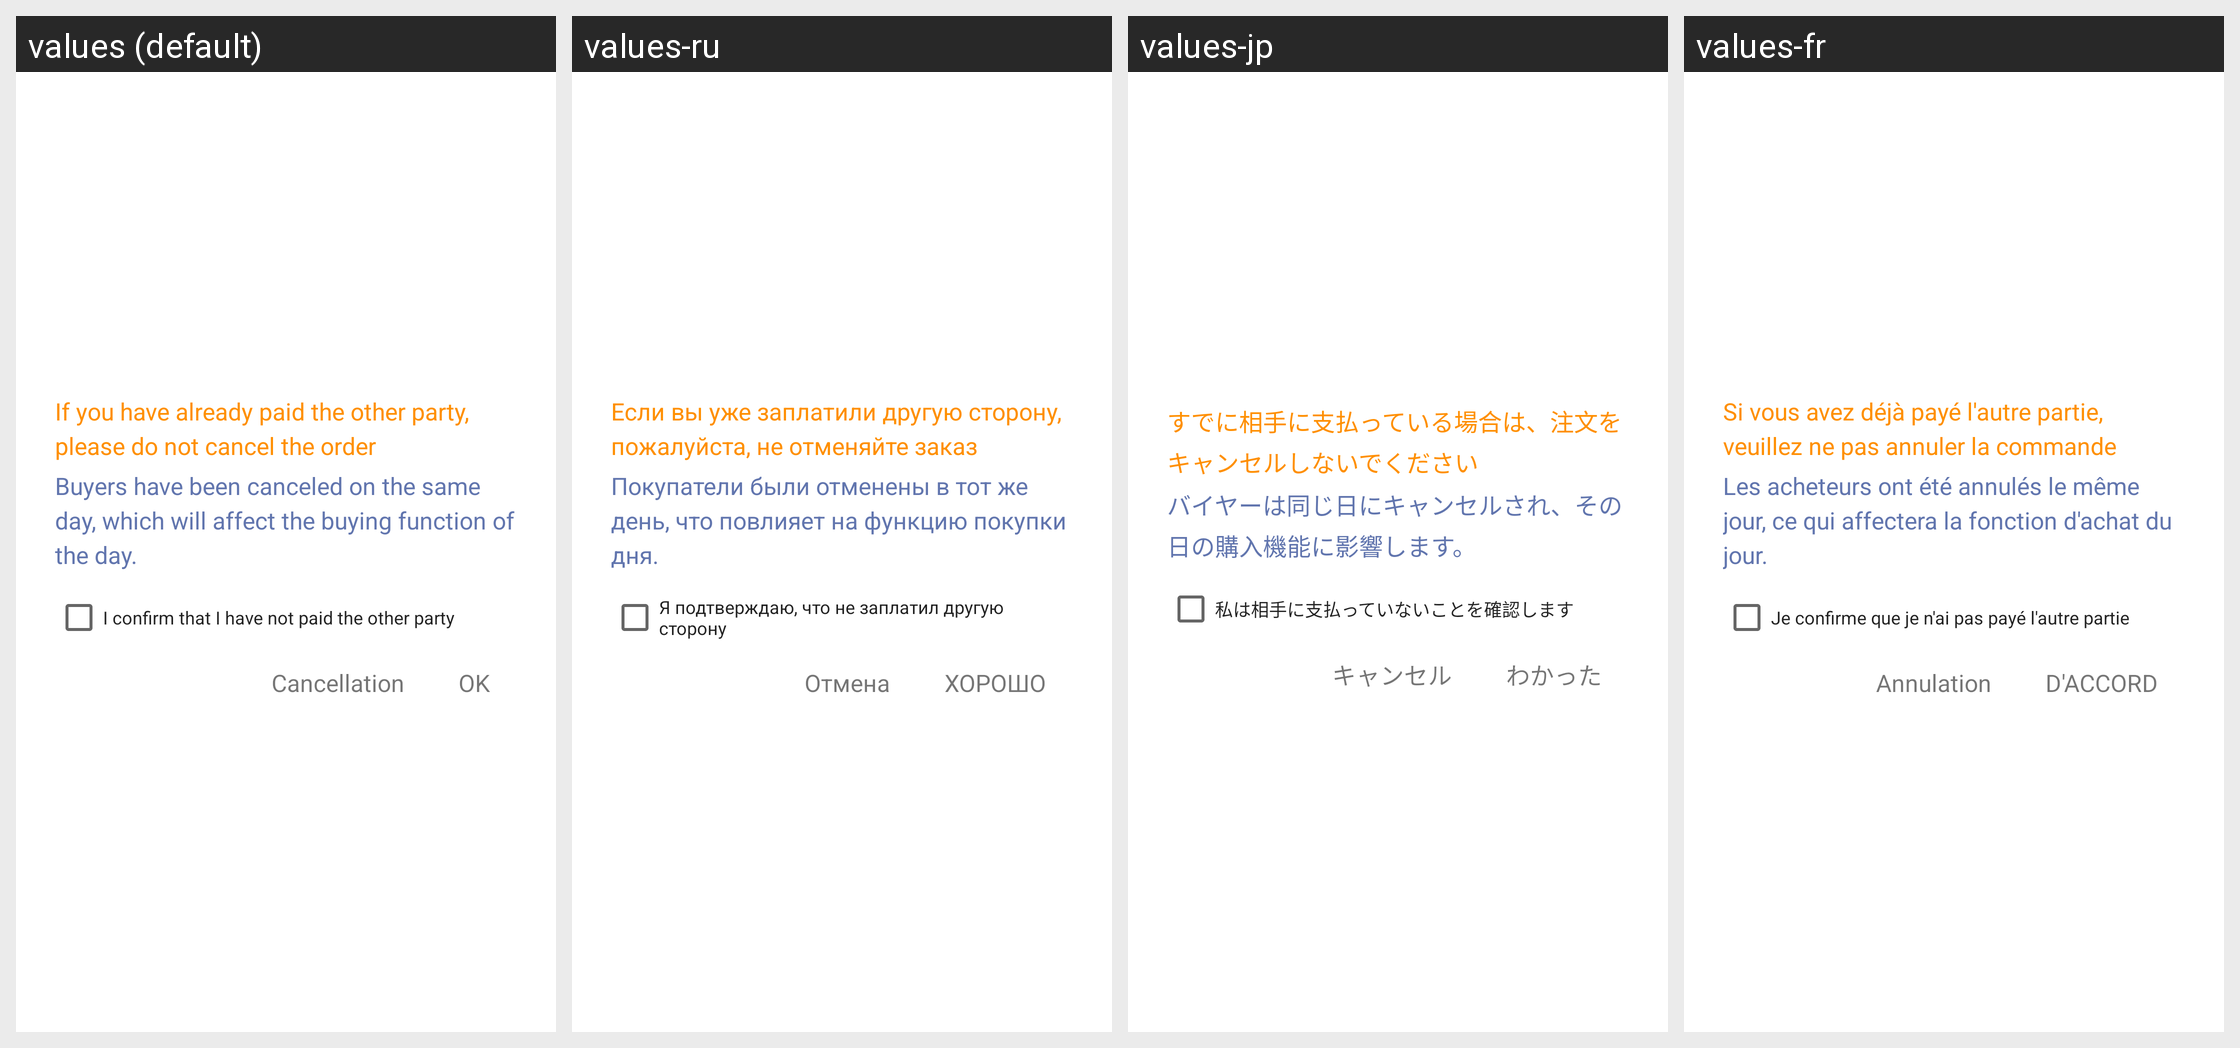

Translations of the strings shown on this Android screen, per locale in the grid:
Android screen res/layout/cancel_order_dialog.xml rendered under 4 locales, left to right: values (default), values-ru, values-jp, values-fr. Device: Nexus 5 (rendered at 1080×1920; each locale shown at half size, 540×960, under a caption strip naming it); theme AppThemeToolBar.Translucent.
Other locales in the repository, not shown: values-de-rDE, values-en-rUS, values-es, values-ja-rJP, values-ko, values-pt, values-zh-rCN, values-zh-rTW.
Strings drawn on this screen, with the default value and each locale's value (text and hints the layout hard-codes, and strings that could not be matched under every locale, appear in the picture but are not listed):

ruguoninyixiangduifangfukuangqingqianwanbuyaoquxiaodingdan
  values: If you have already paid the other party, please do not cancel the order
  values-ru: Если вы уже заплатили другую сторону, пожалуйста, не отменяйте заказ
  values-jp: すでに相手に支払っている場合は、注文をキャンセルしないでください
  values-fr: Si vous avez déjà payé l'autre partie, veuillez ne pas annuler la commande

maijiadangrileijisanbiquxiao
  values: Buyers have been canceled on the same day, which will affect the buying function of the day.
  values-ru: Покупатели были отменены в тот же день, что повлияет на функцию покупки дня.
  values-jp: バイヤーは同じ日にキャンセルされ、その日の購入機能に影響します。
  values-fr: Les acheteurs ont été annulés le même jour, ce qui affectera la fonction d'achat du jour.

woquerenmeiyoufukuangeiduifang
  values: I confirm that I have not paid the other party
  values-ru: Я подтверждаю, что не заплатил другую сторону
  values-jp: 私は相手に支払っていないことを確認します
  values-fr: Je confirme que je n'ai pas payé l'autre partie

quxiao
  values: Cancellation
  values-ru: Отмена
  values-jp: キャンセル
  values-fr: Annulation

queding
  values: OK
  values-ru: ХОРОШО
  values-jp: わかった
  values-fr: D'ACCORD
